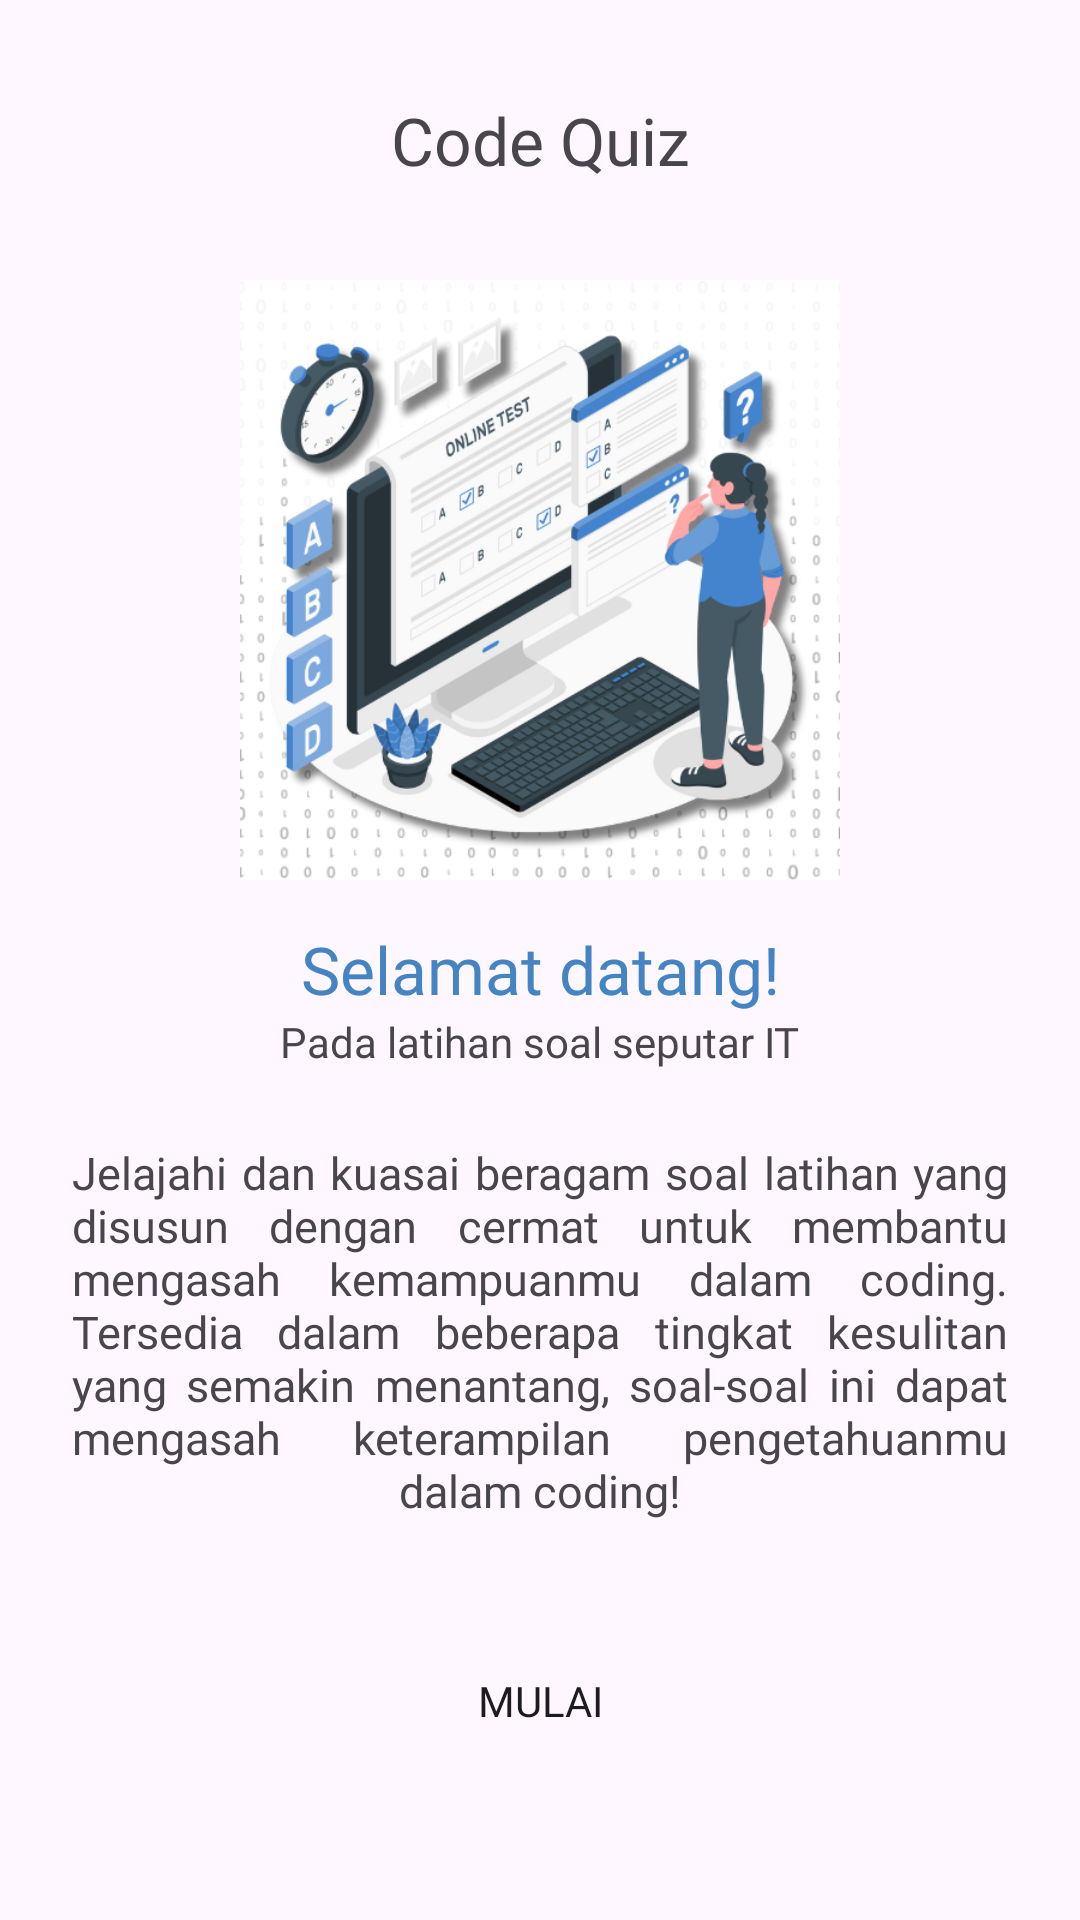

Layout XML and referenced resources for this Android screen:
<!-- AndroidManifest.xml: application theme Theme.TeChar -->
<!-- res/layout/activity_welcome.xml -->
<?xml version="1.0" encoding="utf-8"?>
<androidx.constraintlayout.widget.ConstraintLayout xmlns:android="http://schemas.android.com/apk/res/android"
    xmlns:app="http://schemas.android.com/apk/res-auto"
    xmlns:tools="http://schemas.android.com/tools"
    android:layout_width="match_parent"
    android:layout_height="match_parent"
    tools:context=".quiz_coding.WelcomeActivity">

    <TextView
        android:id="@+id/textView12"
        android:layout_width="wrap_content"
        android:layout_height="wrap_content"
        android:layout_marginTop="32dp"
        android:text="Code Quiz"
        android:fontFamily="@font/montserrat_bold"
        android:textSize="22sp"
        app:layout_constraintEnd_toEndOf="parent"
        app:layout_constraintStart_toStartOf="parent"
        app:layout_constraintTop_toTopOf="parent" />

    <ImageView
        android:id="@+id/imageView7"
        android:layout_width="200dp"
        android:layout_height="200dp"
        android:layout_marginTop="32dp"
        app:layout_constraintEnd_toEndOf="parent"
        app:layout_constraintStart_toStartOf="parent"
        app:layout_constraintTop_toBottomOf="@+id/textView12"
        app:srcCompat="@drawable/quiz" />

    <TextView
        android:id="@+id/textView13"
        android:layout_width="wrap_content"
        android:layout_height="wrap_content"
        android:layout_marginTop="15dp"
        android:text="Selamat datang!"
        android:fontFamily="@font/montserrat_bold"
        android:textColor="@color/blue"
        android:textSize="22sp"
        app:layout_constraintEnd_toEndOf="parent"
        app:layout_constraintStart_toStartOf="parent"
        app:layout_constraintTop_toBottomOf="@+id/imageView7" />

    <TextView
        android:id="@+id/textView14"
        android:layout_width="wrap_content"
        android:layout_height="wrap_content"
        android:text="Pada latihan soal seputar IT"
        android:textSize="14sp"
        android:fontFamily="@font/montserrat"
        app:layout_constraintEnd_toEndOf="parent"
        app:layout_constraintStart_toStartOf="parent"
        app:layout_constraintTop_toBottomOf="@+id/textView13" />

    <TextView
        android:id="@+id/textView15"
        android:layout_width="0dp"
        android:layout_height="wrap_content"
        android:layout_marginStart="24dp"
        android:layout_marginTop="24dp"
        android:layout_marginEnd="24dp"
        android:fontFamily="@font/montserrat"
        android:justificationMode="inter_word"
        android:text="Jelajahi dan kuasai beragam soal latihan yang disusun dengan cermat untuk membantu mengasah kemampuanmu dalam coding. Tersedia dalam beberapa tingkat kesulitan yang semakin menantang, soal-soal ini dapat mengasah keterampilan pengetahuanmu dalam coding!"
        android:textAlignment="center"
        android:textSize="15sp"
        app:layout_constraintEnd_toEndOf="parent"
        app:layout_constraintStart_toStartOf="parent"
        app:layout_constraintTop_toBottomOf="@+id/textView14" />

    <Button
        android:id="@+id/btn_mulai"
        android:layout_width="0dp"
        android:layout_height="40dp"
        android:layout_marginStart="24dp"
        android:layout_marginTop="40dp"
        android:layout_marginEnd="24dp"
        android:fontFamily="@font/montserrat_medium"
        android:background="@drawable/shape_button"
        android:textSize="14sp"
        android:text="Mulai"
        android:textAlignment="inherit"
        app:layout_constraintEnd_toEndOf="parent"
        app:layout_constraintStart_toStartOf="parent"
        app:layout_constraintTop_toBottomOf="@+id/textView15" />
</androidx.constraintlayout.widget.ConstraintLayout>
<!-- resources referenced by this layout -->
<resources>
  <color name="blue">#4484C3</color>
  <!-- drawable quiz: png bitmap (drawable, 169754 bytes) -->
  <!-- drawable shape_button (drawable) -->
  <?xml version="1.0" encoding="utf-8"?>
  <shape xmlns:android="http://schemas.android.com/apk/res/android">
      <size android:height="10dp" />
      <corners android:radius="5dp" />
  
  </shape>
  <style name="Theme.TeChar" parent="Base.Theme.TeChar" />
  <style name="Base.Theme.TeChar" parent="Theme.Material3.Light.NoActionBar">
          
          <item name="colorPrimary">#4484CE</item>
          <item name="android:forceDarkAllowed" tools:targetApi="q">false</item>
          <item name="colorPrimaryVariant">@color/blue</item>
          <item name="android:statusBarColor">@color/blue</item>
      </style>
</resources>
